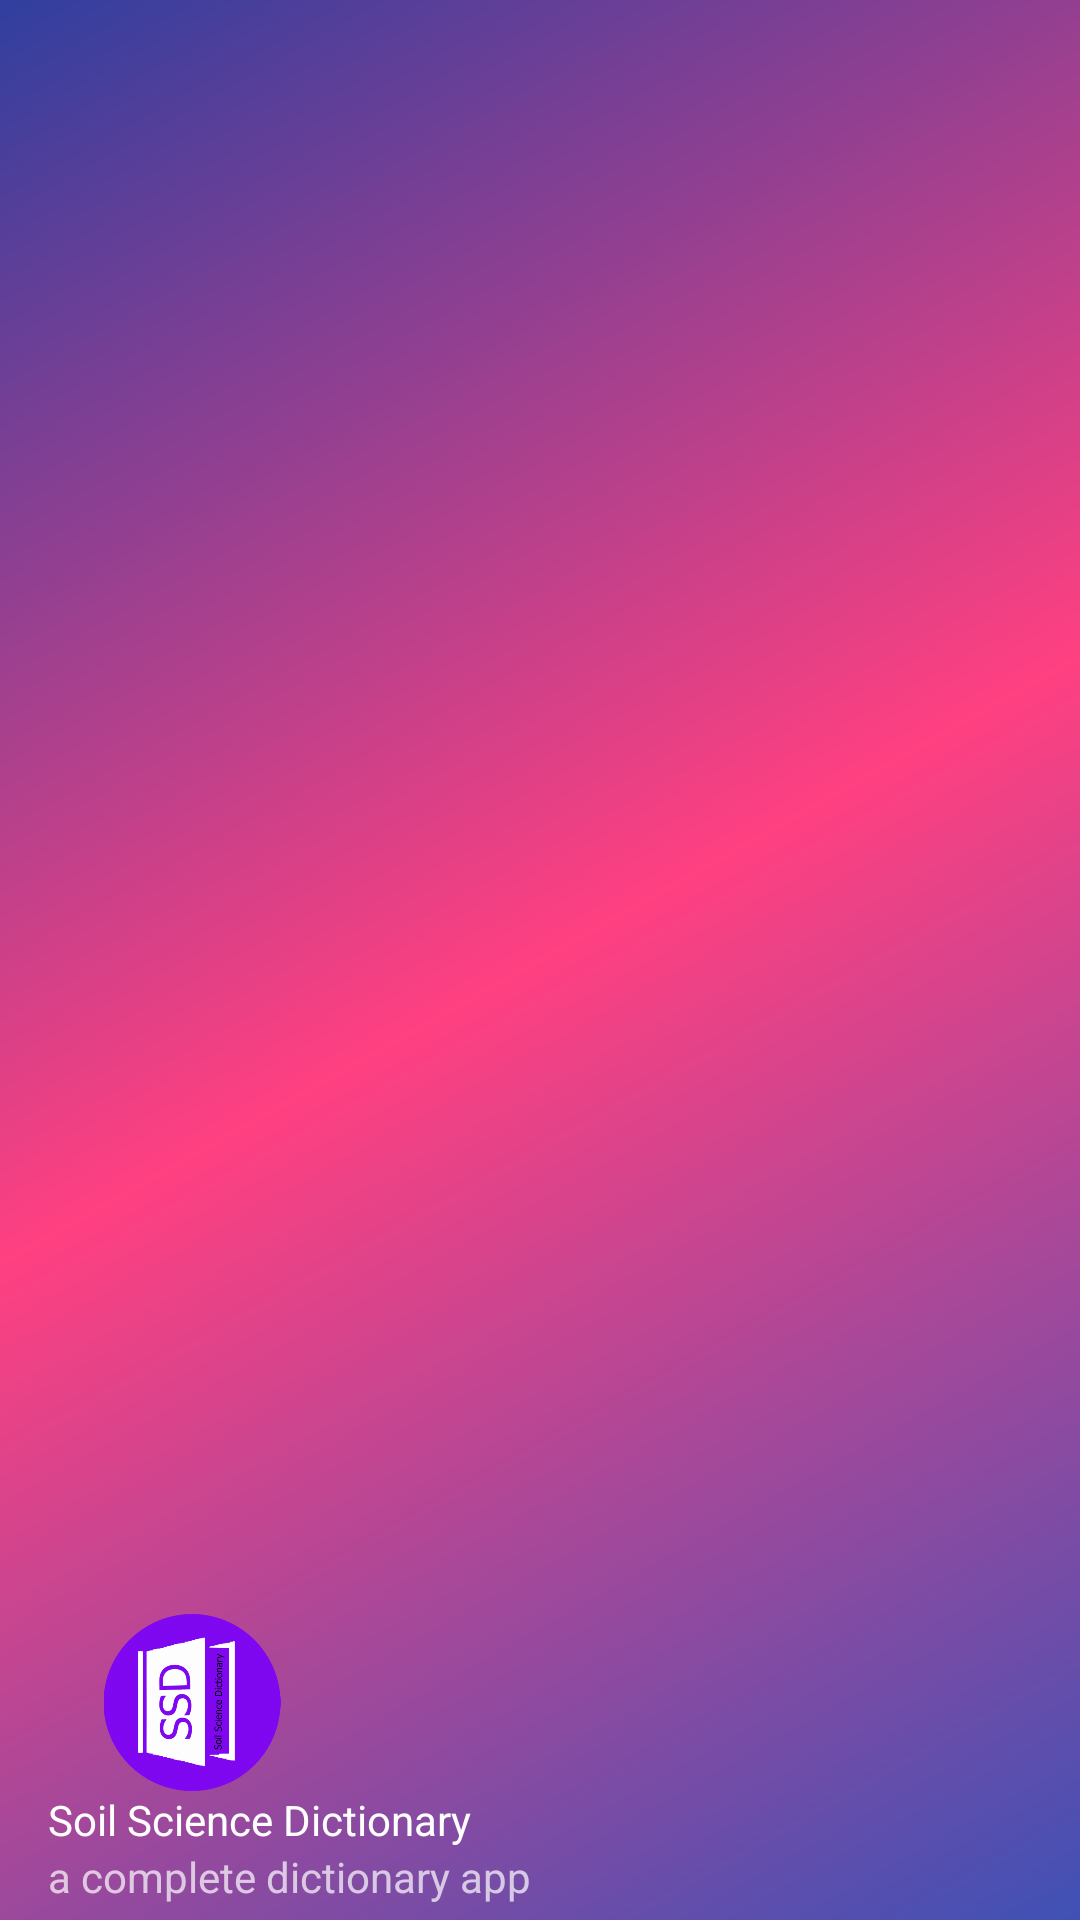

The Android layout XML behind this screen, and the referenced resources:
<!-- AndroidManifest.xml: application theme AppTheme -->
<!-- res/layout/nav_header_main.xml -->
<?xml version="1.0" encoding="utf-8"?>
<LinearLayout
    xmlns:android="http://schemas.android.com/apk/res/android"
    xmlns:app="http://schemas.android.com/apk/res-auto"
    xmlns:tools="http://schemas.android.com/tools"
    android:layout_width="match_parent"
    android:layout_height="@dimen/nav_header_height"
    android:background="@drawable/side_nav_bar"
    android:gravity="bottom"
    android:orientation="vertical"
    android:paddingBottom="5dp"
    android:paddingLeft="@dimen/activity_horizontal_margin"
    android:paddingRight="@dimen/activity_horizontal_margin"
    android:paddingTop="@dimen/activity_vertical_margin"
    android:theme="@style/ThemeOverlay.AppCompat.Dark">

    <ImageView
        android:id="@+id/imageView"
        android:layout_width="80dp"
        android:layout_height="75dp"
        android:paddingTop="@dimen/nav_header_vertical_spacing"
        app:srcCompat="@drawable/icon_round"
        android:layout_marginStart="8dp"
        android:contentDescription="app icon"
        android:layout_marginTop="8dp"
        tools:ignore="HardcodedText" />

    <TextView
        android:layout_width="match_parent"
        android:layout_height="wrap_content"
        android:text="Soil Science Dictionary"
        android:textAppearance="@style/TextAppearance.AppCompat.Body1"
        tools:ignore="HardcodedText" />

    <TextView
        android:id="@+id/textView"
        android:layout_width="wrap_content"
        android:layout_height="wrap_content"
        android:text="a complete dictionary app"
        tools:ignore="HardcodedText" />

</LinearLayout>
<!-- resources referenced by this layout -->
<resources>
  <dimen name="activity_horizontal_margin">16dp</dimen>
  <dimen name="activity_vertical_margin">16dp</dimen>
  <dimen name="nav_header_height">160dp</dimen>
  <dimen name="nav_header_vertical_spacing">16dp</dimen>
  <!-- drawable icon_round: png bitmap (drawable-mdpi, 17814 bytes) -->
  <!-- drawable side_nav_bar (drawable) -->
  <shape xmlns:android="http://schemas.android.com/apk/res/android"
      android:shape="rectangle">
      <gradient
          android:angle="135"
          android:centerColor="?attr/colorPrimaryDark"
          android:endColor="?attr/colorAccent"
          android:startColor="?attr/colorPrimary"
          android:type="linear" />
  </shape>
  <style name="AppTheme" parent="Theme.AppCompat.DayNight.DarkActionBar">
          
          <item name="colorPrimary">@color/colorPrimary</item>
          <item name="colorPrimaryDark">@color/colorPrimaryDark</item>
          <item name="colorAccent">@color/colorAccent</item>
          
          <item name="preferenceTheme">@style/PreferenceThemeOverlay.v14.Material</item>
          <item name="colorControlHighlight">@color/colorControlHighlight</item>
      </style>
  <color name="colorPrimary">#3F51B5</color>
  <color name="colorPrimaryDark">#303F9F</color>
  <color name="colorAccent">#FF4081</color>
  <color name="colorControlHighlight">#00BCD4</color>
</resources>
